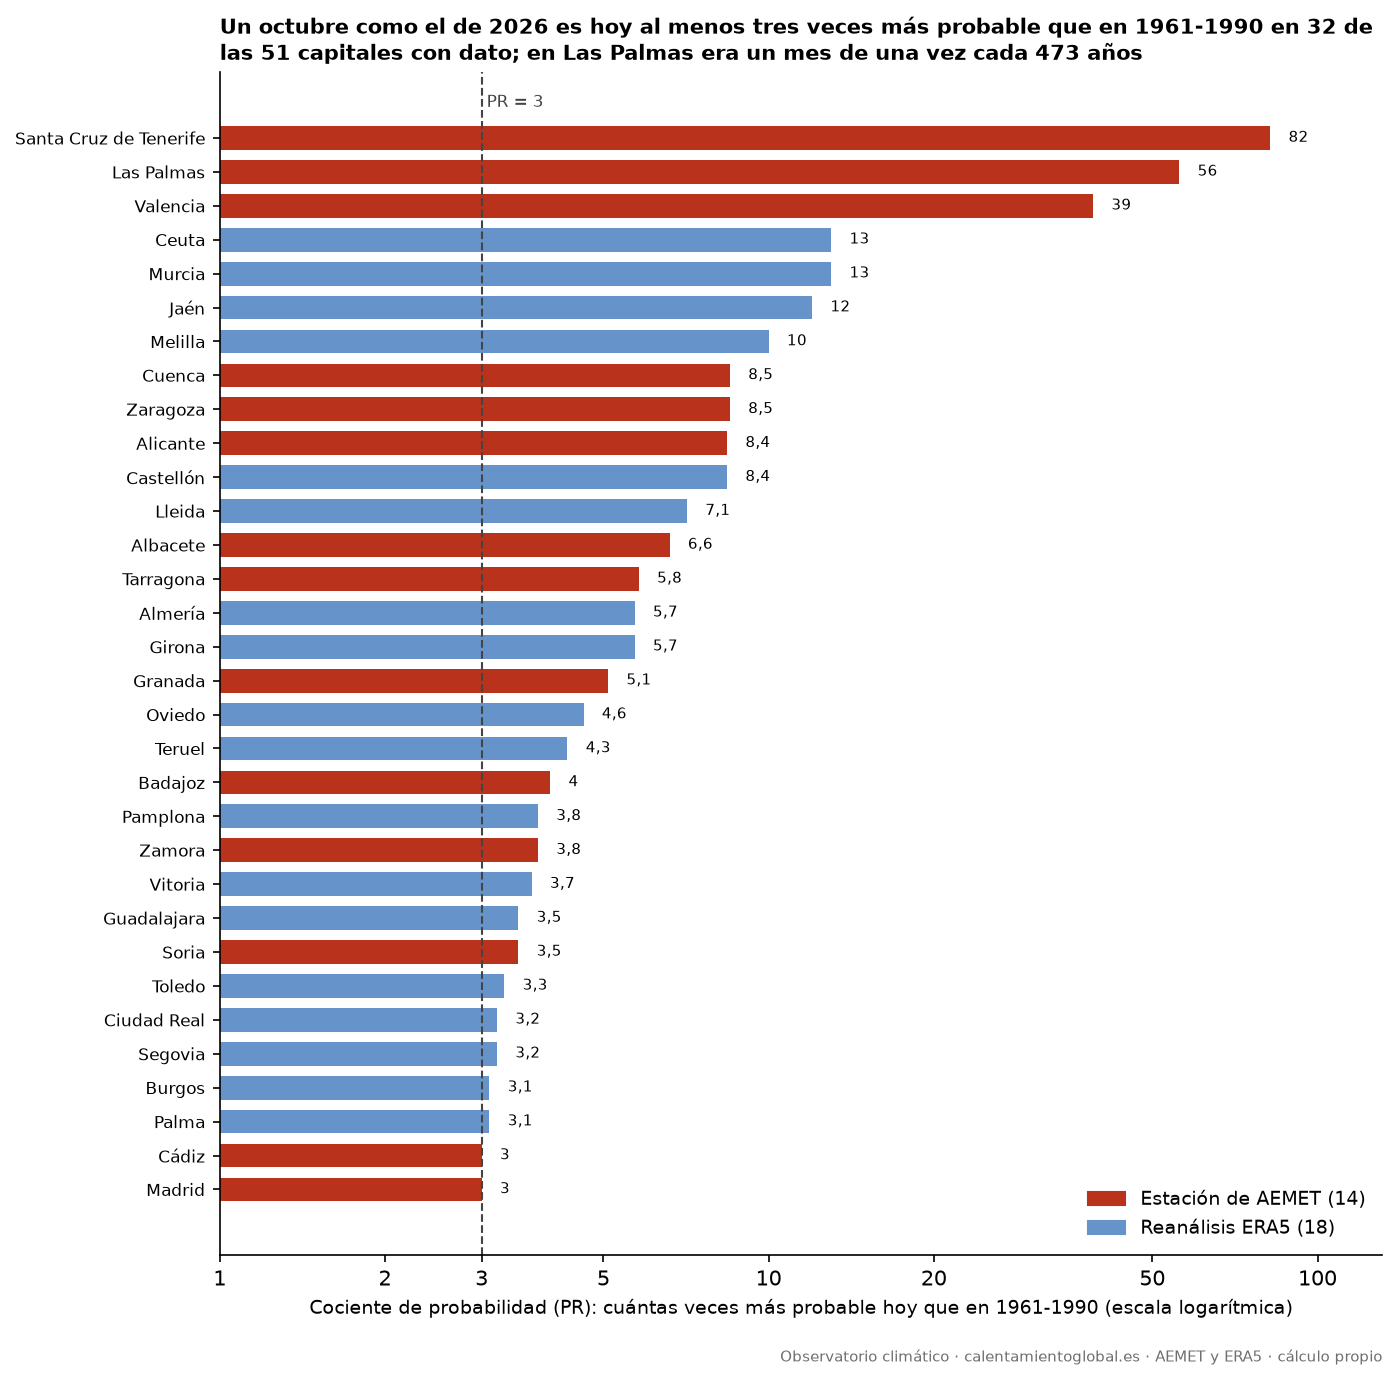

The file beside this chart, header and first rows:
capital, media_del_mes_C, T_antes_anios, T_ahora_anios, PR, PR_min_IC90, PR_max_IC90, fuente
Santa Cruz de Tenerife, 24.6, 461, 5.6, 82, 6.0, 1000, AEMET
Las Palmas, 24.5, 473, 8.4, 56, 4.4, 1000, AEMET
Valencia, 21.5, 186, 4.8, 39, 9.9, 684, AEMET
Ceuta, 21.5, 478, 37, 13, 2.3, 164, ERA5
Murcia, 21.2, 88, 6.5, 13, 4.0, 119, ERA5
Jaén, 18.7, 59, 5.1, 12, 3.0, 58, ERA5
Melilla, 23.3, 986, 98, 10, 1.1, 130, ERA5
Cuenca, 15.8, 33, 3.8, 8.5, 4.0, 37, AEMET
Zaragoza, 17.9, 27, 3.1, 8.5, 4.1, 34, AEMET
Alicante, 21.7, 92, 11, 8.4, 2.9, 49, AEMET
Castellón, 20.1, 51, 6.1, 8.4, 2.5, 69, ERA5
Lleida, 18.4, 27, 3.8, 7.1, 2.5, 39, ERA5
Albacete, 16.7, 21, 3.2, 6.6, 3.0, 25, AEMET
Tarragona, 20.0, 15, 2.5, 5.8, 2.9, 18, AEMET
Almería, 21.5, 24, 4.2, 5.7, 2.3, 26, ERA5
Girona, 18.3, 28, 5.0, 5.7, 1.8, 52, ERA5
Granada, 18.7, 32, 6.3, 5.1, 1.4, 23, AEMET
Oviedo, 15.5, 26, 5.7, 4.6, 1.6, 22, ERA5
Teruel, 15.7, 46, 11, 4.3, 1.5, 49, ERA5
Badajoz, 19.2, 11, 2.8, 4.0, 1.8, 12, AEMET
Pamplona, 15.8, 24, 6.4, 3.8, 1.4, 19, ERA5
Zamora, 15.5, 16, 4.3, 3.8, 1.4, 13, AEMET
Vitoria, 15.1, 15, 4.0, 3.7, 1.4, 11, ERA5
Guadalajara, 16.1, 19, 5.3, 3.5, 1.5, 11, ERA5
Soria, 13.9, 20, 5.8, 3.5, 1.3, 14, AEMET
Toledo, 17.6, 16, 4.6, 3.3, 1.4, 12, ERA5
Ciudad Real, 17.8, 18, 5.7, 3.2, 1.3, 8.2, ERA5
Segovia, 14.5, 15, 4.8, 3.2, 1.6, 11, ERA5
Burgos, 13.9, 13, 4.3, 3.1, 1.6, 8.9, ERA5
Palma, 21.6, 23, 7.4, 3.1, 1.1, 12, ERA5
Cádiz, 22.0, 15, 5.2, 3.0, 1.1, 8.2, AEMET
Madrid, 16.9, 13, 4.2, 3.0, 1.4, 9.7, AEMET
